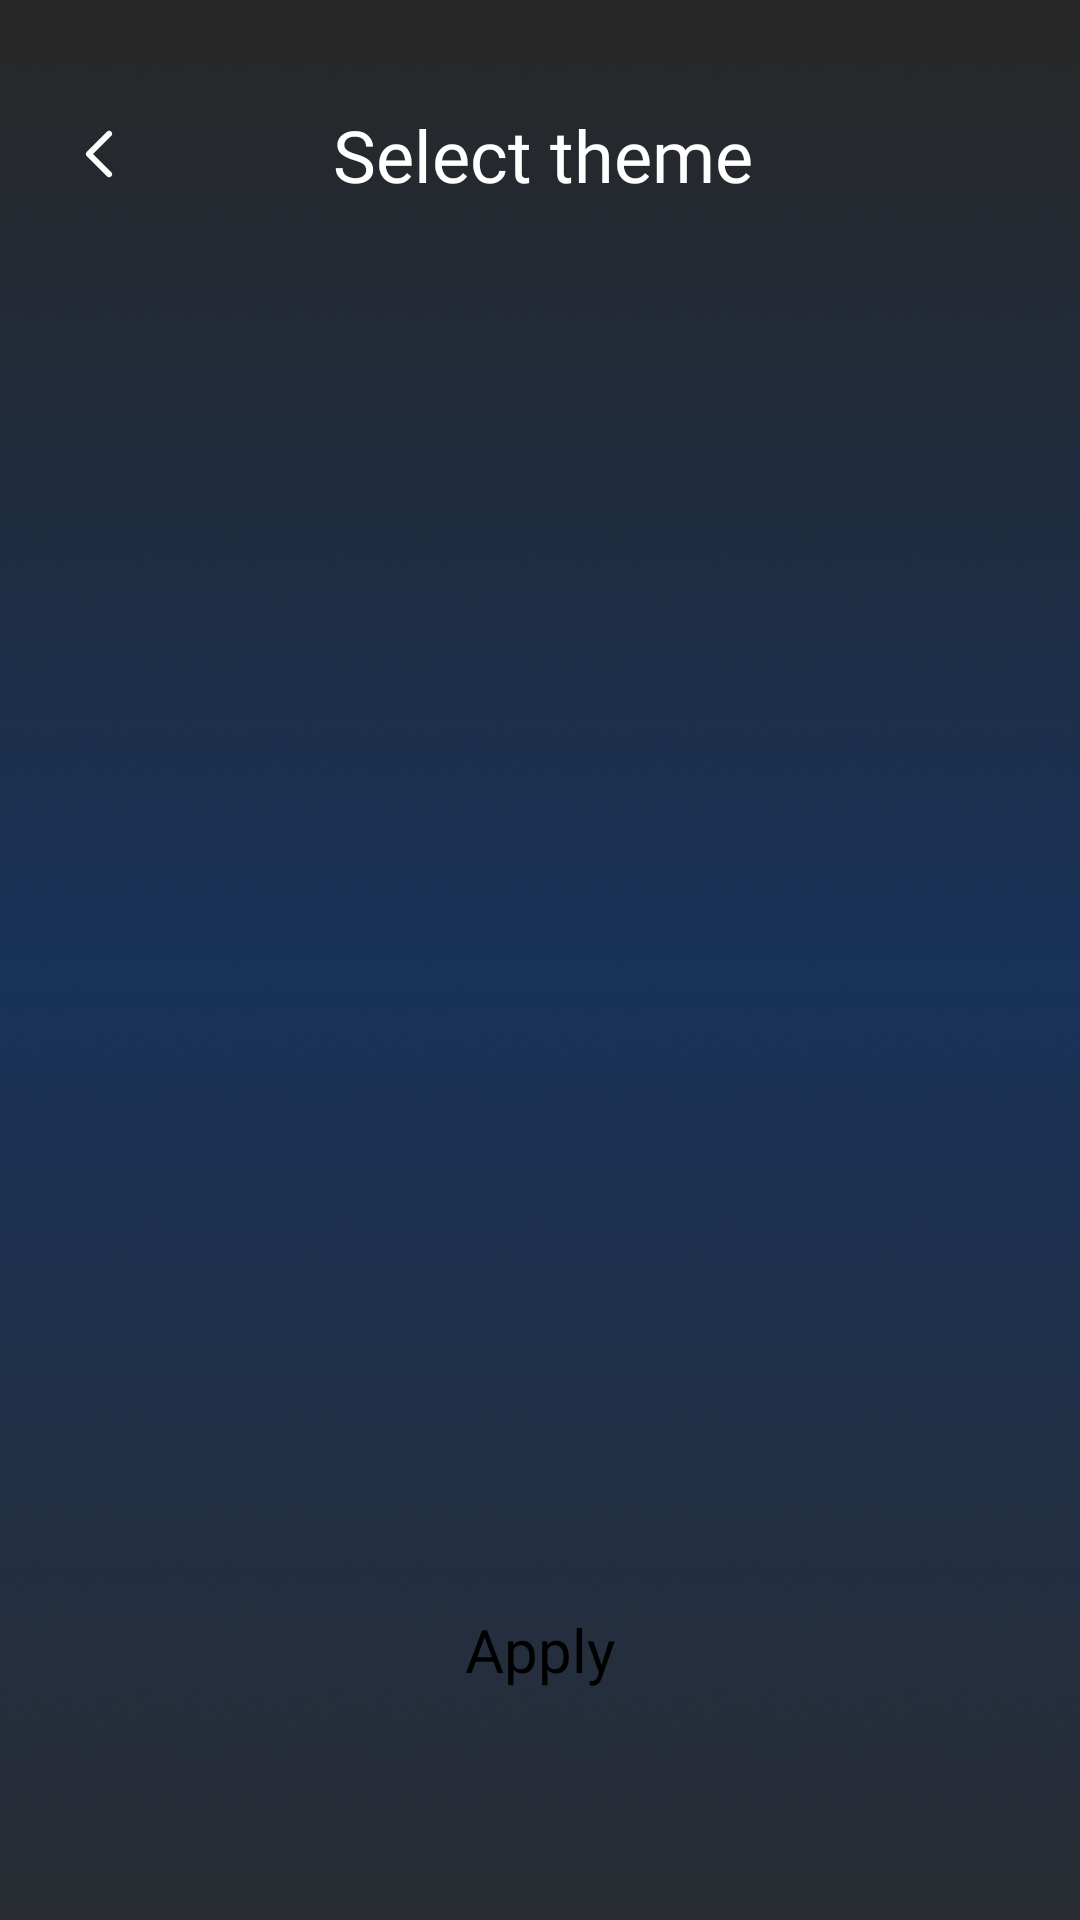

Write the Android layout XML for this screen, with the resource values it uses.
<!-- AndroidManifest.xml: application theme Theme.ST091_Metal_Detector -->
<!-- res/layout/activity_select_theme.xml -->
<?xml version="1.0" encoding="utf-8"?>
<layout xmlns:android="http://schemas.android.com/apk/res/android"
    xmlns:app="http://schemas.android.com/apk/res-auto"
    xmlns:tools="http://schemas.android.com/tools">

    <androidx.constraintlayout.widget.ConstraintLayout
        android:layout_width="match_parent"
        android:layout_height="match_parent"
        android:background="@drawable/bgrhome">
        <LinearLayout
            android:id="@+id/lnStatus_2"
            android:layout_width="match_parent"
            android:layout_height="55dp"
            android:gravity="center_vertical"
            android:orientation="horizontal"
            android:visibility="visible"
            android:layout_marginTop="24dp"
            app:layout_constraintEnd_toEndOf="parent"
            app:layout_constraintStart_toStartOf="parent"
            app:layout_constraintTop_toTopOf="parent">

            <ImageView
                android:id="@+id/imvBack"
                android:visibility="visible"
                android:layout_width="34dp"
                android:layout_height="34dp"
                android:padding="5dp"
                android:layout_marginStart="16dp"
                android:src="@drawable/icon_back"
                app:layout_constraintStart_toStartOf="parent"
                app:layout_constraintTop_toTopOf="parent" />

            <TextView
                android:id="@+id/tvLanguage2"
                android:layout_width="0dp"
                android:layout_height="match_parent"
                android:layout_weight="1"
                android:gravity="center"
                android:fontFamily="@font/flex"
                android:text="@string/select_theme"
                android:textColor="@color/white"
                android:textSize="24sp"/>

            <ImageView
                android:id="@+id/imvTheme"
                android:layout_width="42dp"
                android:layout_height="42dp"
                android:padding="5dp"
                android:visibility="invisible"
                android:layout_marginEnd="6dp"
                android:src="@drawable/theme1"
                app:layout_constraintBottom_toBottomOf="@+id/textView2"
                app:layout_constraintEnd_toEndOf="parent"
                app:layout_constraintTop_toTopOf="@+id/textView2" />
        </LinearLayout>

        <androidx.viewpager2.widget.ViewPager2
            android:id="@+id/viewPager"
            android:layout_width="0dp"
            android:layout_height="0dp"
            android:layout_marginTop="32dp"
            android:clipChildren="false"
            android:clipToPadding="false"
            android:paddingHorizontal="40dp"
            app:layout_constraintBottom_toTopOf="@+id/imvClick"
            app:layout_constraintEnd_toEndOf="parent"
            app:layout_constraintStart_toStartOf="parent"
            app:layout_constraintTop_toBottomOf="@+id/lnStatus_2" />

        <androidx.constraintlayout.widget.ConstraintLayout
            android:id="@+id/imvClick"
            android:layout_width="match_parent"
            android:layout_height="60dp"
            app:layout_constraintBottom_toTopOf="@+id/ctApply"
            app:layout_constraintEnd_toEndOf="parent"
            app:layout_constraintStart_toStartOf="parent" >

            <LinearLayout
                android:id="@+id/ln_dots"
                android:layout_width="wrap_content"
                android:layout_height="wrap_content"
                android:orientation="horizontal"
                app:layout_constraintBottom_toBottomOf="parent"
                app:layout_constraintEnd_toEndOf="parent"
                app:layout_constraintStart_toStartOf="parent"
                app:layout_constraintTop_toTopOf="parent" />
        </androidx.constraintlayout.widget.ConstraintLayout>
        <androidx.constraintlayout.widget.ConstraintLayout
            android:id="@+id/ctApply"
            android:background="@drawable/apply"
            android:layout_width="match_parent"
            android:layout_height="50dp"
            android:layout_marginHorizontal="34dp"
            android:layout_marginBottom="65dp"
            app:layout_constraintBottom_toBottomOf="parent"
            app:layout_constraintEnd_toEndOf="parent"
            app:layout_constraintStart_toStartOf="parent">
            <TextView
                android:layout_width="match_parent"
                android:layout_height="match_parent"
                android:gravity="center"
                android:text="Apply"
                android:textColor="@color/black"
                android:textSize="20sp" />
        </androidx.constraintlayout.widget.ConstraintLayout>
    </androidx.constraintlayout.widget.ConstraintLayout>
</layout>
<!-- resources referenced by this layout -->
<resources>
  <color name="black">#FF000000</color>
  <color name="white">#FFFFFFFF</color>
  <!-- drawable bgrhome: png bitmap (drawable, 632112 bytes) -->
  <!-- drawable icon_back: webp bitmap (drawable, 256 bytes) -->
  <!-- drawable theme1: webp bitmap (drawable, 8834 bytes) -->
  <string name="select_theme">Select theme</string>
  <style name="Theme.ST091_Metal_Detector" parent="Base.Theme.ST091_Metal_Detector">
          <item name="android:windowLightStatusBar" tools:ignore="NewApi">false</item>
          <item name="android:statusBarColor">@color/transparent</item>
      </style>
  <style name="Base.Theme.ST091_Metal_Detector" parent="Theme.Material3.DayNight.NoActionBar">
          
          
      </style>
  <color name="transparent">#00FFFFFF</color>
</resources>
